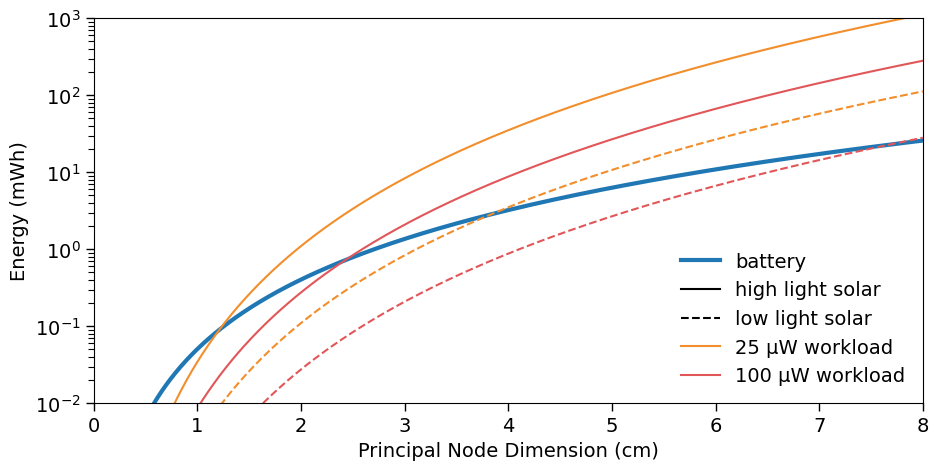

Write the Python code that produced this figure.
#! /usr/bin/env python

import numpy as np
import pandas as pd
import matplotlib.pyplot as plt
from matplotlib.legend import Legend
from matplotlib.lines import Line2D
plt.rcParams["font.family"] = "Arial"
plt.rcParams["font.size"] = "14"
plt.rcParams["xtick.major.width"] = "1"
plt.rcParams["xtick.major.size"]  = "6"
plt.rcParams["xtick.minor.width"] = "0.8"
plt.rcParams["xtick.minor.size"] = "4"
plt.rcParams["ytick.major.width"] = "1"
plt.rcParams["ytick.major.size"] = "6"
plt.rcParams["ytick.minor.width"] = "0.8"
plt.rcParams["ytick.minor.size"] = "4"
plt.rcParams["grid.linewidth"] = "1"

colors = ['#4e79a7', '#f28e2b', '#e15759', '#76b7b2', '#59a14f', '#edc948', '#b07aa1', 'ff9da7', '#9c755f', '#bab0ac']

compound = False
battery_density = 653E-3 #W/cm3
solar_efficiency = .17
seconds_in_year = 3600*24*365

workloads = np.array([25E-6, 100E-6]) #W
irradiance = np.array([10E-6, 100E-6]) # W/cm2
lengths = np.array([l * 1E-2 for l in range(0, 801,1)]) # cm

b_energy = battery_density * np.power(lengths, 3) * 1E3 / 3600
b_leakage = b_energy * 0.01 / seconds_in_year

fig = plt.figure(figsize=(10.7, 5), dpi=300)
ax = plt.gca()
b_line = plt.plot(lengths, b_energy/3600*1E3, label='battery', linewidth=3)
solid_line = Line2D([0],[0], color='k', label='high light solar')
dotted_line = Line2D([0], [0], color='k', linestyle='--', label='low light solar')
plt.yscale('log')
plt.xlim(0, 8)
plt.ylim(1E-2, 1E3)
plt.ylabel("Energy (mWh)")
plt.xlabel("Principal Node Dimension (cm)")
lines = []

for i, w in enumerate(workloads):
    s_power_min = irradiance[0] * np.power(lengths, 2) * solar_efficiency
    s_power_max = irradiance[1] * np.power(lengths, 2) * solar_efficiency

    deficit_min = w - s_power_min
    deficit_min[deficit_min < 0] = 0
    deficit_min += b_leakage

    deficit_max = w - s_power_max
    deficit_max[deficit_max < 0] = 0
    deficit_max += b_leakage

    if compound:
        lifetimes_min = np.multiply(b_energy, np.reciprocal(deficit_min))
        lifetimes_max = np.multiply(b_energy, np.reciprocal(deficit_max))
    else:
        lifetimes_min = np.multiply(b_energy, np.reciprocal(w))
        lifetimes_max = np.multiply(b_energy, np.reciprocal(w))

    s_energy_min = np.multiply(s_power_min, lifetimes_min) * 1E3 / 3600
    s_energy_max = np.multiply(s_power_max, lifetimes_max) * 1E3 / 3600
    #s_percent_min = np.divide(s_energy_min, b_energy) * 100
    #s_percent_max = np.divide(s_energy_max, b_energy) * 100
    color = colors[i+1]
    #plt.fill_between(lengths, s_energy_min, s_energy_max, alpha=0.2, color=color)
    plt.plot(lengths, s_energy_min, '--', color=color)
    lines += plt.plot(lengths, s_energy_max, label='{} μW workload'.format(str(int(1E6*w))), color=color)

ax.legend(handles = [b_line[0], solid_line, dotted_line] + lines, loc='lower right', frameon=False)
plt.savefig("is_eh_worth_it.pdf", bbox_inches='tight')

